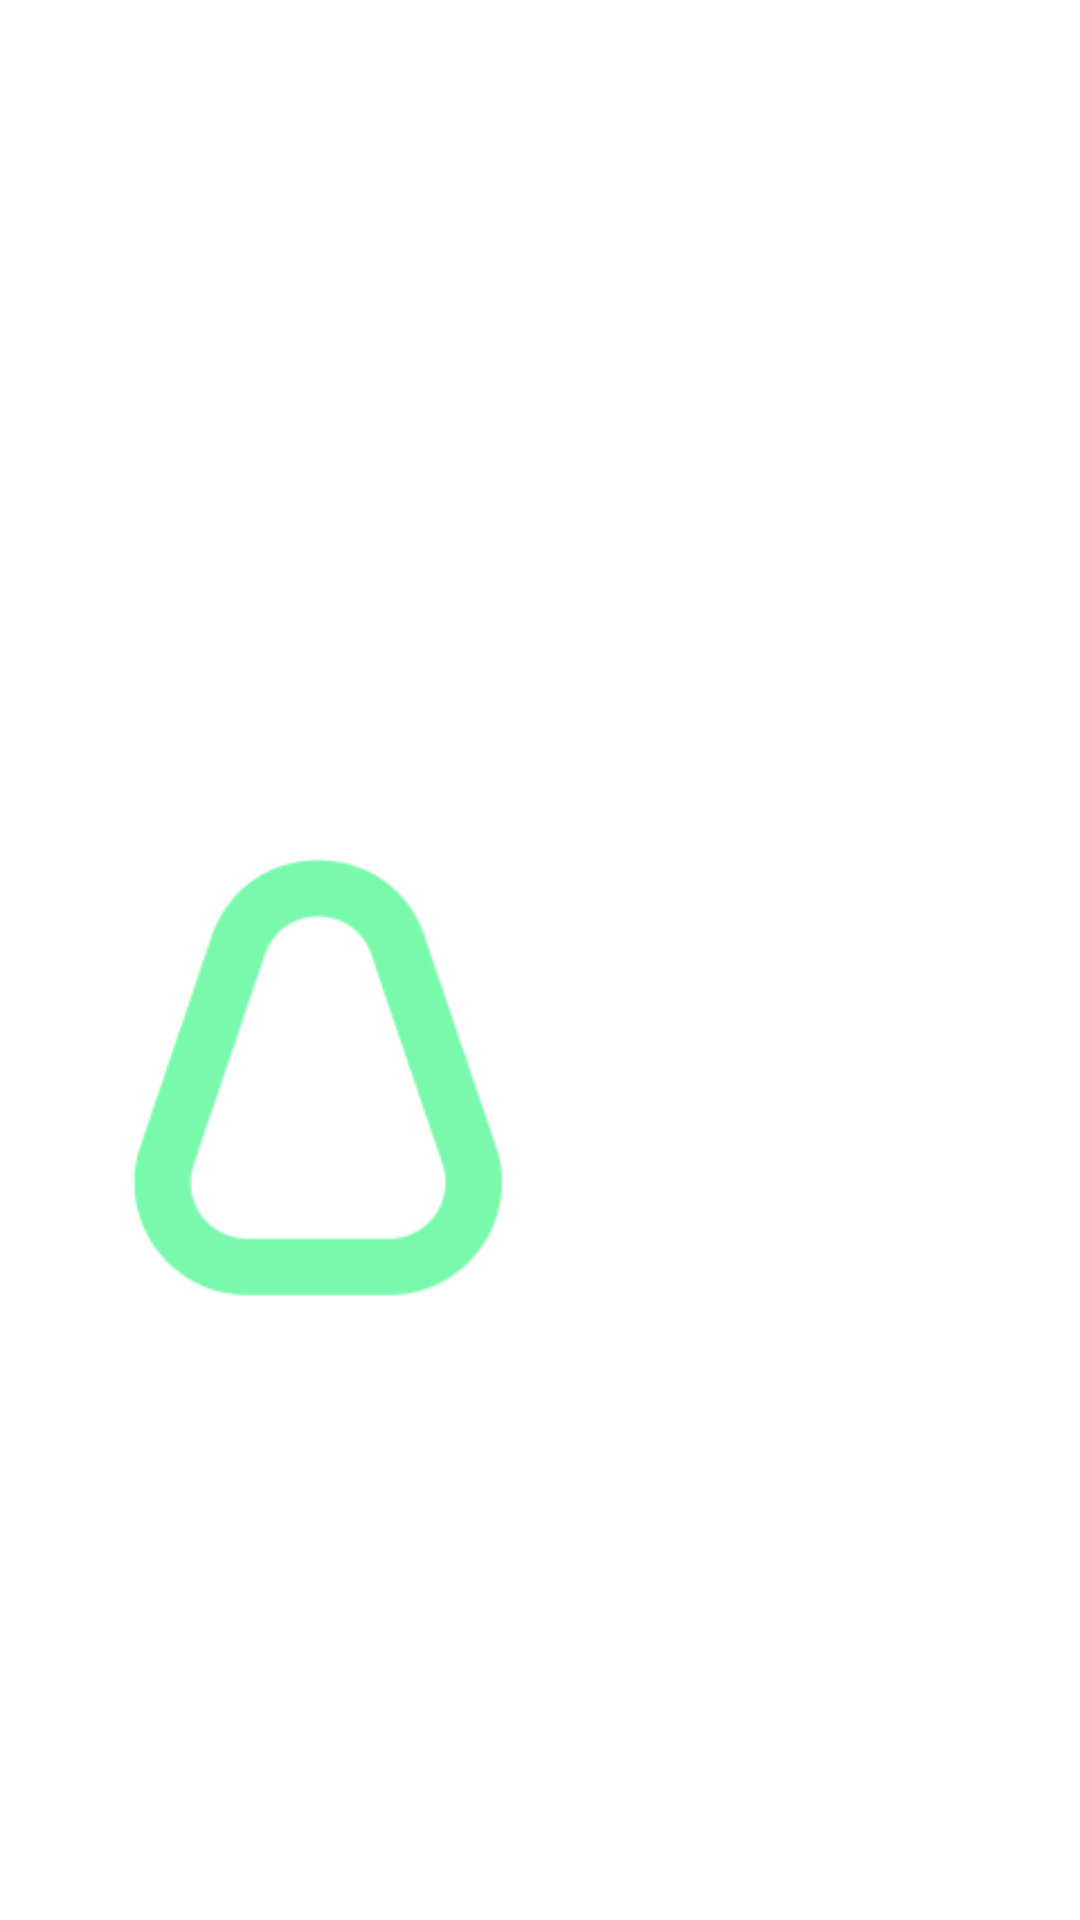

The Android layout XML behind this screen, and the referenced resources:
<!-- AndroidManifest.xml: activity theme Theme.ARAH.NoActionBar -->
<!-- res/layout/activity_splash.xml -->
<?xml version="1.0" encoding="utf-8"?>
<RelativeLayout xmlns:android="http://schemas.android.com/apk/res/android"
    xmlns:app="http://schemas.android.com/apk/res-auto"
    xmlns:tools="http://schemas.android.com/tools"
    android:layout_width="match_parent"
    android:layout_height="match_parent"
    android:background="@drawable/splashscreenmedium"
    android:gravity="center"
    tools:context=".SplashActivity"
     >


    <ImageView
        android:id="@+id/imageView"
        android:layout_width="300sp"
        android:layout_height="300sp"
        app:srcCompat="@drawable/logo" />
</RelativeLayout>
<!-- resources referenced by this layout -->
<resources>
  <!-- drawable logo: png bitmap (drawable, 6472 bytes) -->
  <style name="Theme.ARAH.NoActionBar">
          <item name="windowActionBar">false</item>
          <item name="windowNoTitle">true</item>
      </style>
</resources>
